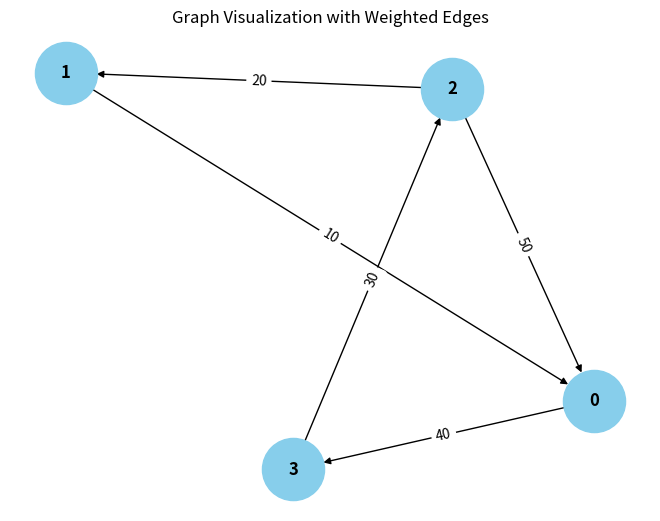

Generate this figure with matplotlib:
from collections import defaultdict

# ---------------------------
# WeightedGraph Class
# ---------------------------
class WeightedGraph:
    def __init__(self, vertices):
        self.vertices = vertices
        self.adj_list = {i: [] for i in range(vertices)}  # Adjacency list for the graph
        self.edges = []  # List to store the edges (u, v, weight)

    def add_edge(self, u, v, weight):
        """Add a single edge to the graph."""
        if (u, v, weight) not in self.edges:
            self.edges.append( ( v,u, weight))
            self.adj_list[u].append((v, weight))

    def add_multiple_edges(self, edges):
        """Add multiple edges at once."""
        for u, v, weight in edges:
            self.add_edge(u, v, weight)

    def get_edges(self):
        """Return all edges in the graph."""
        return self.edges

    def print_edges(self):
        """Print the edges of the graph."""
        print("Edges in the graph:")
        for u, v, weight in self.edges:
            print(f"{u} -> {v} (Weight: {weight})")

    def print_adj_list(self):
        """Print the adjacency list of the graph."""
        print("Adjacency List of the graph:")
        for u in self.adj_list:
            print(f"{u} -> {self.adj_list[u]}")

    def is_cyclic_directed(self):
        """Detect if there is a cycle in a directed graph using DFS."""
        visited = [False] * self.vertices
        rec_stack = [False] * self.vertices

        def dfs(v):
            visited[v] = True
            rec_stack[v] = True
            for neighbor, _ in self.adj_list[v]:
                if not visited[neighbor] and dfs(neighbor):
                    return True
                elif rec_stack[neighbor]:
                    return True
            rec_stack[v] = False
            return False

        for node in range(self.vertices):
            if not visited[node]:
                if dfs(node):
                    return True
        return False

    def is_cyclic_undirected(self):
        """Detect if there is a cycle in an undirected graph using DFS."""
        visited = [False] * self.vertices

        def dfs(v, parent):
            visited[v] = True
            for neighbor, _ in self.adj_list[v]:
                if not visited[neighbor]:
                    if dfs(neighbor, v):
                        return True
                elif parent != neighbor:
                    return True
            return False

        for node in range(self.vertices):
            if not visited[node]:
                if dfs(node, -1):
                    return True
        return False

    def is_negative_cycle(self):
        """Detect if there is a negative cycle using Bellman-Ford."""
        dist = [float("inf")] * self.vertices
        dist[0] = 0  # Start from node 0

        for _ in range(self.vertices - 1):
            for u, v, weight in self.edges:
                if dist[u] != float("inf") and dist[u] + weight < dist[v]:
                    dist[v] = dist[u] + weight

        for u, v, weight in self.edges:
            if dist[u] != float("inf") and dist[u] + weight < dist[v]:
                return True  # Negative cycle detected
        return False

    def reset_graph(self):
        """Reset the graph to its empty state."""
        self.edges = []  # Clear all edges
        self.adj_list = {i: [] for i in range(self.vertices)}  # Reset adjacency list for each vertex

    def union(self, parent, u, v):
        """Union-find helper function."""
        root_u = self.find_parent(parent, u)
        root_v = self.find_parent(parent, v)
        if root_u != root_v:
            parent[root_u] = root_v

    def find_parent(self, parent, v):
        """Find the root of the node using path compression."""
        if parent[v] == -1:
            return v
        parent[v] = self.find_parent(parent, parent[v])
        return parent[v]

    def is_cyclic_undirected_union_find(self):
        """Detect cycles in an undirected graph using Union-Find."""
        parent = [-1] * self.vertices

        for u, v, _ in self.edges:
            x = self.find_parent(parent, u)
            y = self.find_parent(parent, v)

            if x == y:
                return True
            self.union(parent, x, y)
        return False

    # ---------------------------
    # Helper functions for testing
    # ---------------------------

    def reset_graph_helper(self):
        """Reset the graph to an empty state for testing."""
        self.edges = []
        self.adj_list = defaultdict(list)

    def get_edges_helper(self):
        """Return all edges for testing."""
        return self.edges

    def add_multiple_edges_helper(self, edges):
        """Add multiple edges for testing."""
        for edge in edges:
            self.add_edge(*edge)

# ---------------------------
# Helper Class for Cycle Test Results
# ---------------------------
class CycleDetectionResults:
    def __init__(self):
        self.directed_cycle_detected = False
        self.undirected_cycle_detected = False
        self.negative_cycle_detected = False

# ---------------------------
# Additional Functionalities
# ---------------------------

class GraphRenderer:
    def __init__(self, graph):
        """Initialize the renderer for visualizing the graph."""
        self.graph = graph

    def render_edges(self):
        """Render the edges of the graph."""
        print("\nRendering edges of the graph:")
        for u, v, weight in self.graph.get_edges():
            print(f"{u} -> {v} (Weight: {weight})")

    def render_adj_list(self):
        """Render the adjacency list of the graph."""
        print("\nRendering adjacency list:")
        self.graph.print_adj_list()

    def render_summary(self):
        """Render a summary of the graph."""
        print("\nGraph summary:")
        print(f"Total vertices: {self.graph.vertices}")
        print(f"Total edges: {len(self.graph.get_edges())}")
        print(f"Is cyclic (directed): {self.graph.is_cyclic_directed()}")
        print(f"Is cyclic (undirected): {self.graph.is_cyclic_undirected()}")
        print(f"Has negative cycle: {self.graph.is_negative_cycle()}")

import matplotlib.pyplot as plt
import networkx as nx

class WeightedGraphVisualization:
    def __init__(self, graph):
        """Initialize the visualization of weighted graph."""
        self.graph = graph

    def visualize(self):
        """Visualize the graph with weighted edges using networkx and matplotlib."""
        G = nx.DiGraph()  # Using DiGraph for directed graph visualization

        # Add edges to the networkx graph
        for u, v, weight in self.graph.get_edges():
            G.add_edge(u, v, weight=weight)

        # Draw the graph
        pos = nx.spring_layout(G)  # Layout for node positioning
        edge_labels = nx.get_edge_attributes(G, 'weight')

        # Draw nodes, edges, and labels
        nx.draw(G, pos, with_labels=True, node_color='skyblue', node_size=2000, font_size=12, font_weight='bold')
        nx.draw_networkx_edge_labels(G, pos, edge_labels=edge_labels)

        # Display the plot
        plt.title("Graph Visualization with Weighted Edges")
        plt.show()


# ---------------------------
# Main Program
# ---------------------------

class WeightedGraphHandler:
    def __init__(self, vertices):
        """Initialize the graph handler."""
        self.graph = WeightedGraph(vertices)
        self.renderer = GraphRenderer(self.graph)
        self.visualizer = WeightedGraphVisualization(self.graph)

    def add_edges(self, edges):
        """Add edges to the graph."""
        for edge in edges:
            self.graph.add_edge(*edge)

    def render_graph(self):
        """Render the graph using the renderer."""
        self.renderer.render_edges()
        self.renderer.render_adj_list()

    def visualize_graph(self):
        """Visualize the graph using the visualizer."""
        self.visualizer.visualize()

    def cycle_detection_summary(self):
        """Print the cycle detection summary."""
        print("\nCycle detection summary:")
        print(f"Directed cycle detected: {self.graph.is_cyclic_directed()}")
        print(f"Undirected cycle detected: {self.graph.is_cyclic_undirected()}")
        print(f"Negative cycle detected: {self.graph.is_negative_cycle()}")

# ---------------------------
# Extended Graph Operations
# ---------------------------

class GraphCycleAnalysis:
    def __init__(self, graph):
        """Initialize cycle analysis on the graph."""
        self.graph = graph
        self.results = CycleDetectionResults()

    def analyze_cycles(self):
        """Analyze different types of cycles in the graph."""
        self.results.directed_cycle_detected = self.graph.is_cyclic_directed()
        self.results.undirected_cycle_detected = self.graph.is_cyclic_undirected()
        self.results.negative_cycle_detected = self.graph.is_negative_cycle()

    def print_analysis(self):
        """Print the analysis results."""
        print(f"Directed cycle detected: {self.results.directed_cycle_detected}")
        print(f"Undirected cycle detected: {self.results.undirected_cycle_detected}")
        print(f"Negative cycle detected: {self.results.negative_cycle_detected}")

# ---------------------------
# Main Function
# ---------------------------

if __name__ == "__main__":
    # Create a graph with 4 vertices (0, 1, 2, 3)
    graph_handler = WeightedGraphHandler(4)

    # Add some sample edges (u, v, weight)
    edges = [
        (0, 1, 10),  # Edge from 0 to 1 with weight 10
        (1, 2, 20),  # Edge from 1 to 2 with weight 20
        (2, 3, 30),  # Edge from 2 to 3 with weight 30
        (3, 0, 40),  # Edge from 3 to 0 with weight 40 (creates a directed cycle: 0 -> 1 -> 2 -> 3 -> 0)
        (0, 2, 50)  # Edge from 0 to 2 with weight 50
    ]

    # Add edges to the graph
    graph_handler.add_edges(edges)

    # Render the graph's edges and adjacency list
    graph_handler.render_graph()

    # Visualize the graph
    graph_handler.visualize_graph()

    # Detect and print the cycle results
    graph_handler.cycle_detection_summary()

    # Analyze cycles in detail
    cycle_analysis = GraphCycleAnalysis(graph_handler.graph)
    cycle_analysis.analyze_cycles()
    cycle_analysis.print_analysis()
